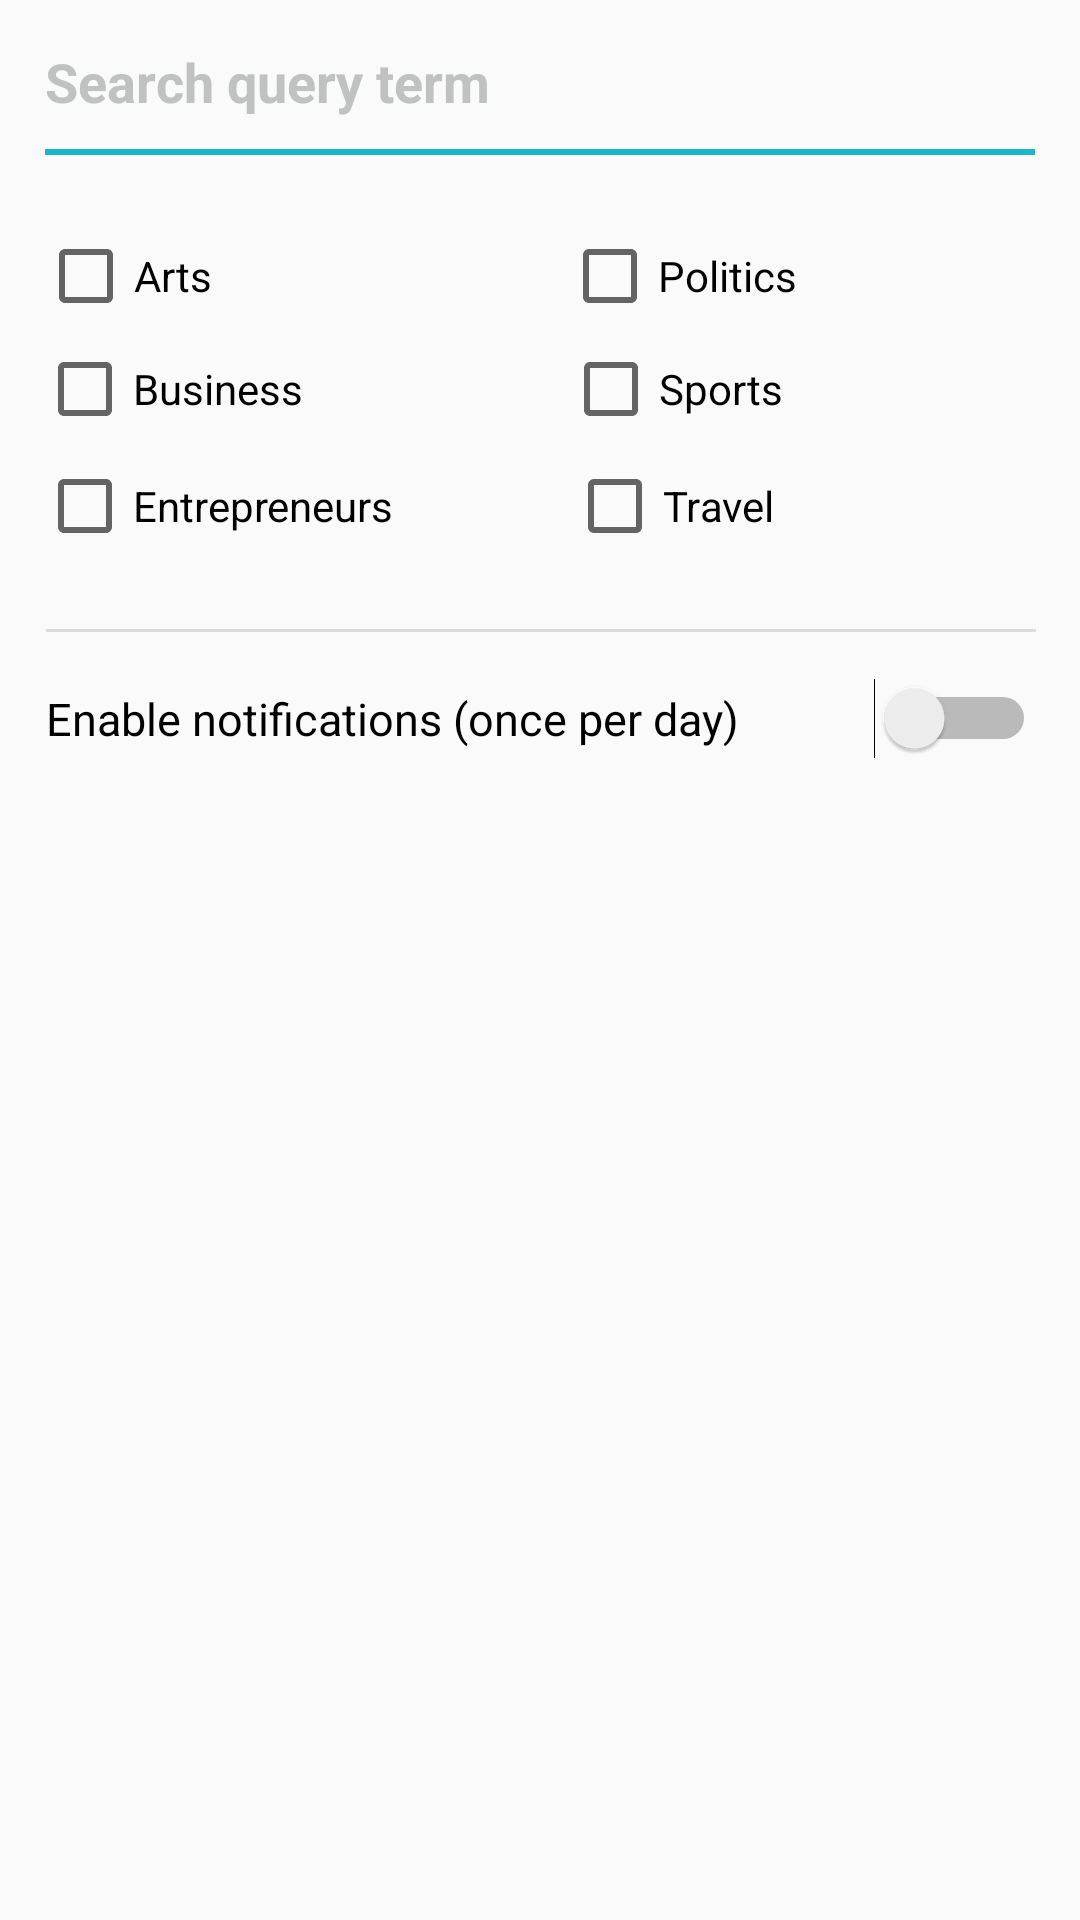

The Android layout XML behind this screen, and the referenced resources:
<!-- AndroidManifest.xml: application theme AppTheme -->
<!-- res/layout/activity_notifications.xml -->
<?xml version="1.0" encoding="utf-8"?>
<androidx.constraintlayout.widget.ConstraintLayout xmlns:android="http://schemas.android.com/apk/res/android"
    xmlns:app="http://schemas.android.com/apk/res-auto"
    xmlns:tools="http://schemas.android.com/tools"
    android:layout_width="match_parent"
    android:layout_height="match_parent"
    tools:context=".NotificationsActivity">

    <View
        android:id="@+id/line_under_checkboxes"
        android:layout_width="330dp"
        android:layout_height="1dp"
        android:background="#D8DCDC"
        app:layout_constraintBottom_toBottomOf="parent"
        app:layout_constraintEnd_toEndOf="parent"
        app:layout_constraintHorizontal_bias="0.506"
        app:layout_constraintStart_toStartOf="parent"
        app:layout_constraintTop_toTopOf="parent"
        app:layout_constraintVertical_bias="0.328" />

    <CheckBox
        android:id="@+id/TravelTextBox"
        android:layout_width="wrap_content"
        android:layout_height="wrap_content"
        android:text="Travel"
        android:textSize="14dp"
        android:theme="@style/PrimaryColorTheme"
        app:layout_constraintBottom_toBottomOf="parent"
        app:layout_constraintEnd_toEndOf="parent"
        app:layout_constraintHorizontal_bias="0.65"
        app:layout_constraintStart_toStartOf="parent"
        app:layout_constraintTop_toTopOf="parent"
        app:layout_constraintVertical_bias="0.251" />

    <CheckBox
        android:id="@+id/SportsTextBox"
        android:layout_width="wrap_content"
        android:layout_height="wrap_content"
        android:text="Sports"
        android:textSize="14dp"
        android:theme="@style/PrimaryColorTheme"
        app:layout_constraintBottom_toBottomOf="parent"
        app:layout_constraintEnd_toEndOf="parent"
        app:layout_constraintHorizontal_bias="0.655"
        app:layout_constraintStart_toStartOf="parent"
        app:layout_constraintTop_toTopOf="parent"
        app:layout_constraintVertical_bias="0.187" />

    <CheckBox
        android:id="@+id/PoliticsTextBox"
        android:layout_width="wrap_content"
        android:layout_height="wrap_content"
        android:text="Politics"
        android:textSize="14dp"
        android:theme="@style/PrimaryColorTheme"
        app:layout_constraintBottom_toBottomOf="parent"
        app:layout_constraintEnd_toEndOf="parent"
        app:layout_constraintHorizontal_bias="0.665"
        app:layout_constraintStart_toStartOf="parent"
        app:layout_constraintTop_toTopOf="parent"
        app:layout_constraintVertical_bias="0.125" />

    <CheckBox
        android:id="@+id/EntrepreneursTextBox"
        android:layout_width="wrap_content"
        android:layout_height="wrap_content"
        android:text="Entrepreneurs"
        android:textSize="14dp"
        android:theme="@style/PrimaryColorTheme"
        app:layout_constraintBottom_toBottomOf="parent"
        app:layout_constraintEnd_toEndOf="parent"
        app:layout_constraintHorizontal_bias="0.051"
        app:layout_constraintStart_toStartOf="parent"
        app:layout_constraintTop_toTopOf="parent"
        app:layout_constraintVertical_bias="0.251" />

    <CheckBox
        android:id="@+id/BusinessTextBox"
        android:layout_width="wrap_content"
        android:layout_height="wrap_content"
        android:text="Business"
        android:textSize="14dp"
        android:theme="@style/PrimaryColorTheme"
        app:layout_constraintBottom_toBottomOf="parent"
        app:layout_constraintEnd_toEndOf="parent"
        app:layout_constraintHorizontal_bias="0.046"
        app:layout_constraintStart_toStartOf="parent"
        app:layout_constraintTop_toTopOf="parent"
        app:layout_constraintVertical_bias="0.187" />

    <View
        android:id="@+id/line_under_editText_date"
        android:layout_width="330dp"
        android:layout_height="2dp"
        android:background="@color/colorPrimary"
        app:layout_constraintBottom_toBottomOf="parent"
        app:layout_constraintEnd_toEndOf="parent"
        app:layout_constraintStart_toStartOf="parent"
        app:layout_constraintTop_toTopOf="parent"
        app:layout_constraintVertical_bias="0.078" />

    <EditText
        android:id="@+id/search_query_edittext"
        android:layout_width="match_parent"
        android:layout_height="wrap_content"
        android:layout_marginLeft="15dp"
        android:layout_marginTop="15dp"
        android:layout_marginRight="15dp"
        android:background="@android:color/transparent"
        android:gravity="center_vertical"
        android:hint="Search query term"
        android:textColor="@color/colorAccent"
        android:textColorHint="#C0C1C1"
        android:textSize="18dp"
        android:textStyle="bold"
        app:layout_constraintEnd_toEndOf="parent"
        app:layout_constraintTop_toTopOf="parent" />

    <CheckBox
        android:id="@+id/ArtsCheckBox"
        android:layout_width="wrap_content"
        android:layout_height="wrap_content"
        android:text="Arts"
        android:textSize="14dp"
        android:theme="@style/PrimaryColorTheme"
        app:layout_constraintBottom_toBottomOf="parent"
        app:layout_constraintEnd_toEndOf="parent"
        app:layout_constraintHorizontal_bias="0.042"
        app:layout_constraintStart_toStartOf="parent"
        app:layout_constraintTop_toTopOf="parent"
        app:layout_constraintVertical_bias="0.125" />

    <Switch
        android:textSize="15dp"
        android:theme="@style/PrimaryColorTheme"
        android:id="@+id/enableNotificationsSwitch"
        android:layout_width="330dp"
        android:layout_height="15dp"
        android:shadowColor="@color/colorPrimary"
        android:text="Enable notifications (once per day)                      "
        app:layout_constraintBottom_toBottomOf="parent"
        app:layout_constraintEnd_toEndOf="parent"
        app:layout_constraintHorizontal_bias="0.506"
        app:layout_constraintStart_toStartOf="parent"
        app:layout_constraintTop_toBottomOf="@+id/line_under_checkboxes"
        app:layout_constraintVertical_bias="0.038" />

</androidx.constraintlayout.widget.ConstraintLayout>
<!-- resources referenced by this layout -->
<resources>
  <color name="colorAccent">#000000</color>
  <color name="colorPrimary">#17B6C8</color>
  <style name="PrimaryColorTheme" parent="Theme.AppCompat.Light.DarkActionBar">
          
          <item name="colorPrimary">#17B6C8</item>
  
          
  
      </style>
  <style name="AppTheme" parent="Theme.AppCompat.Light.DarkActionBar">
          
          <item name="colorPrimary">#17B6C8</item>
          <item name="colorPrimaryDark">@color/colorPrimaryDark</item>
          <item name="colorAccent">@color/colorAccent</item>
  
          
  
      </style>
  <color name="colorPrimaryDark">#0E767A</color>
</resources>
